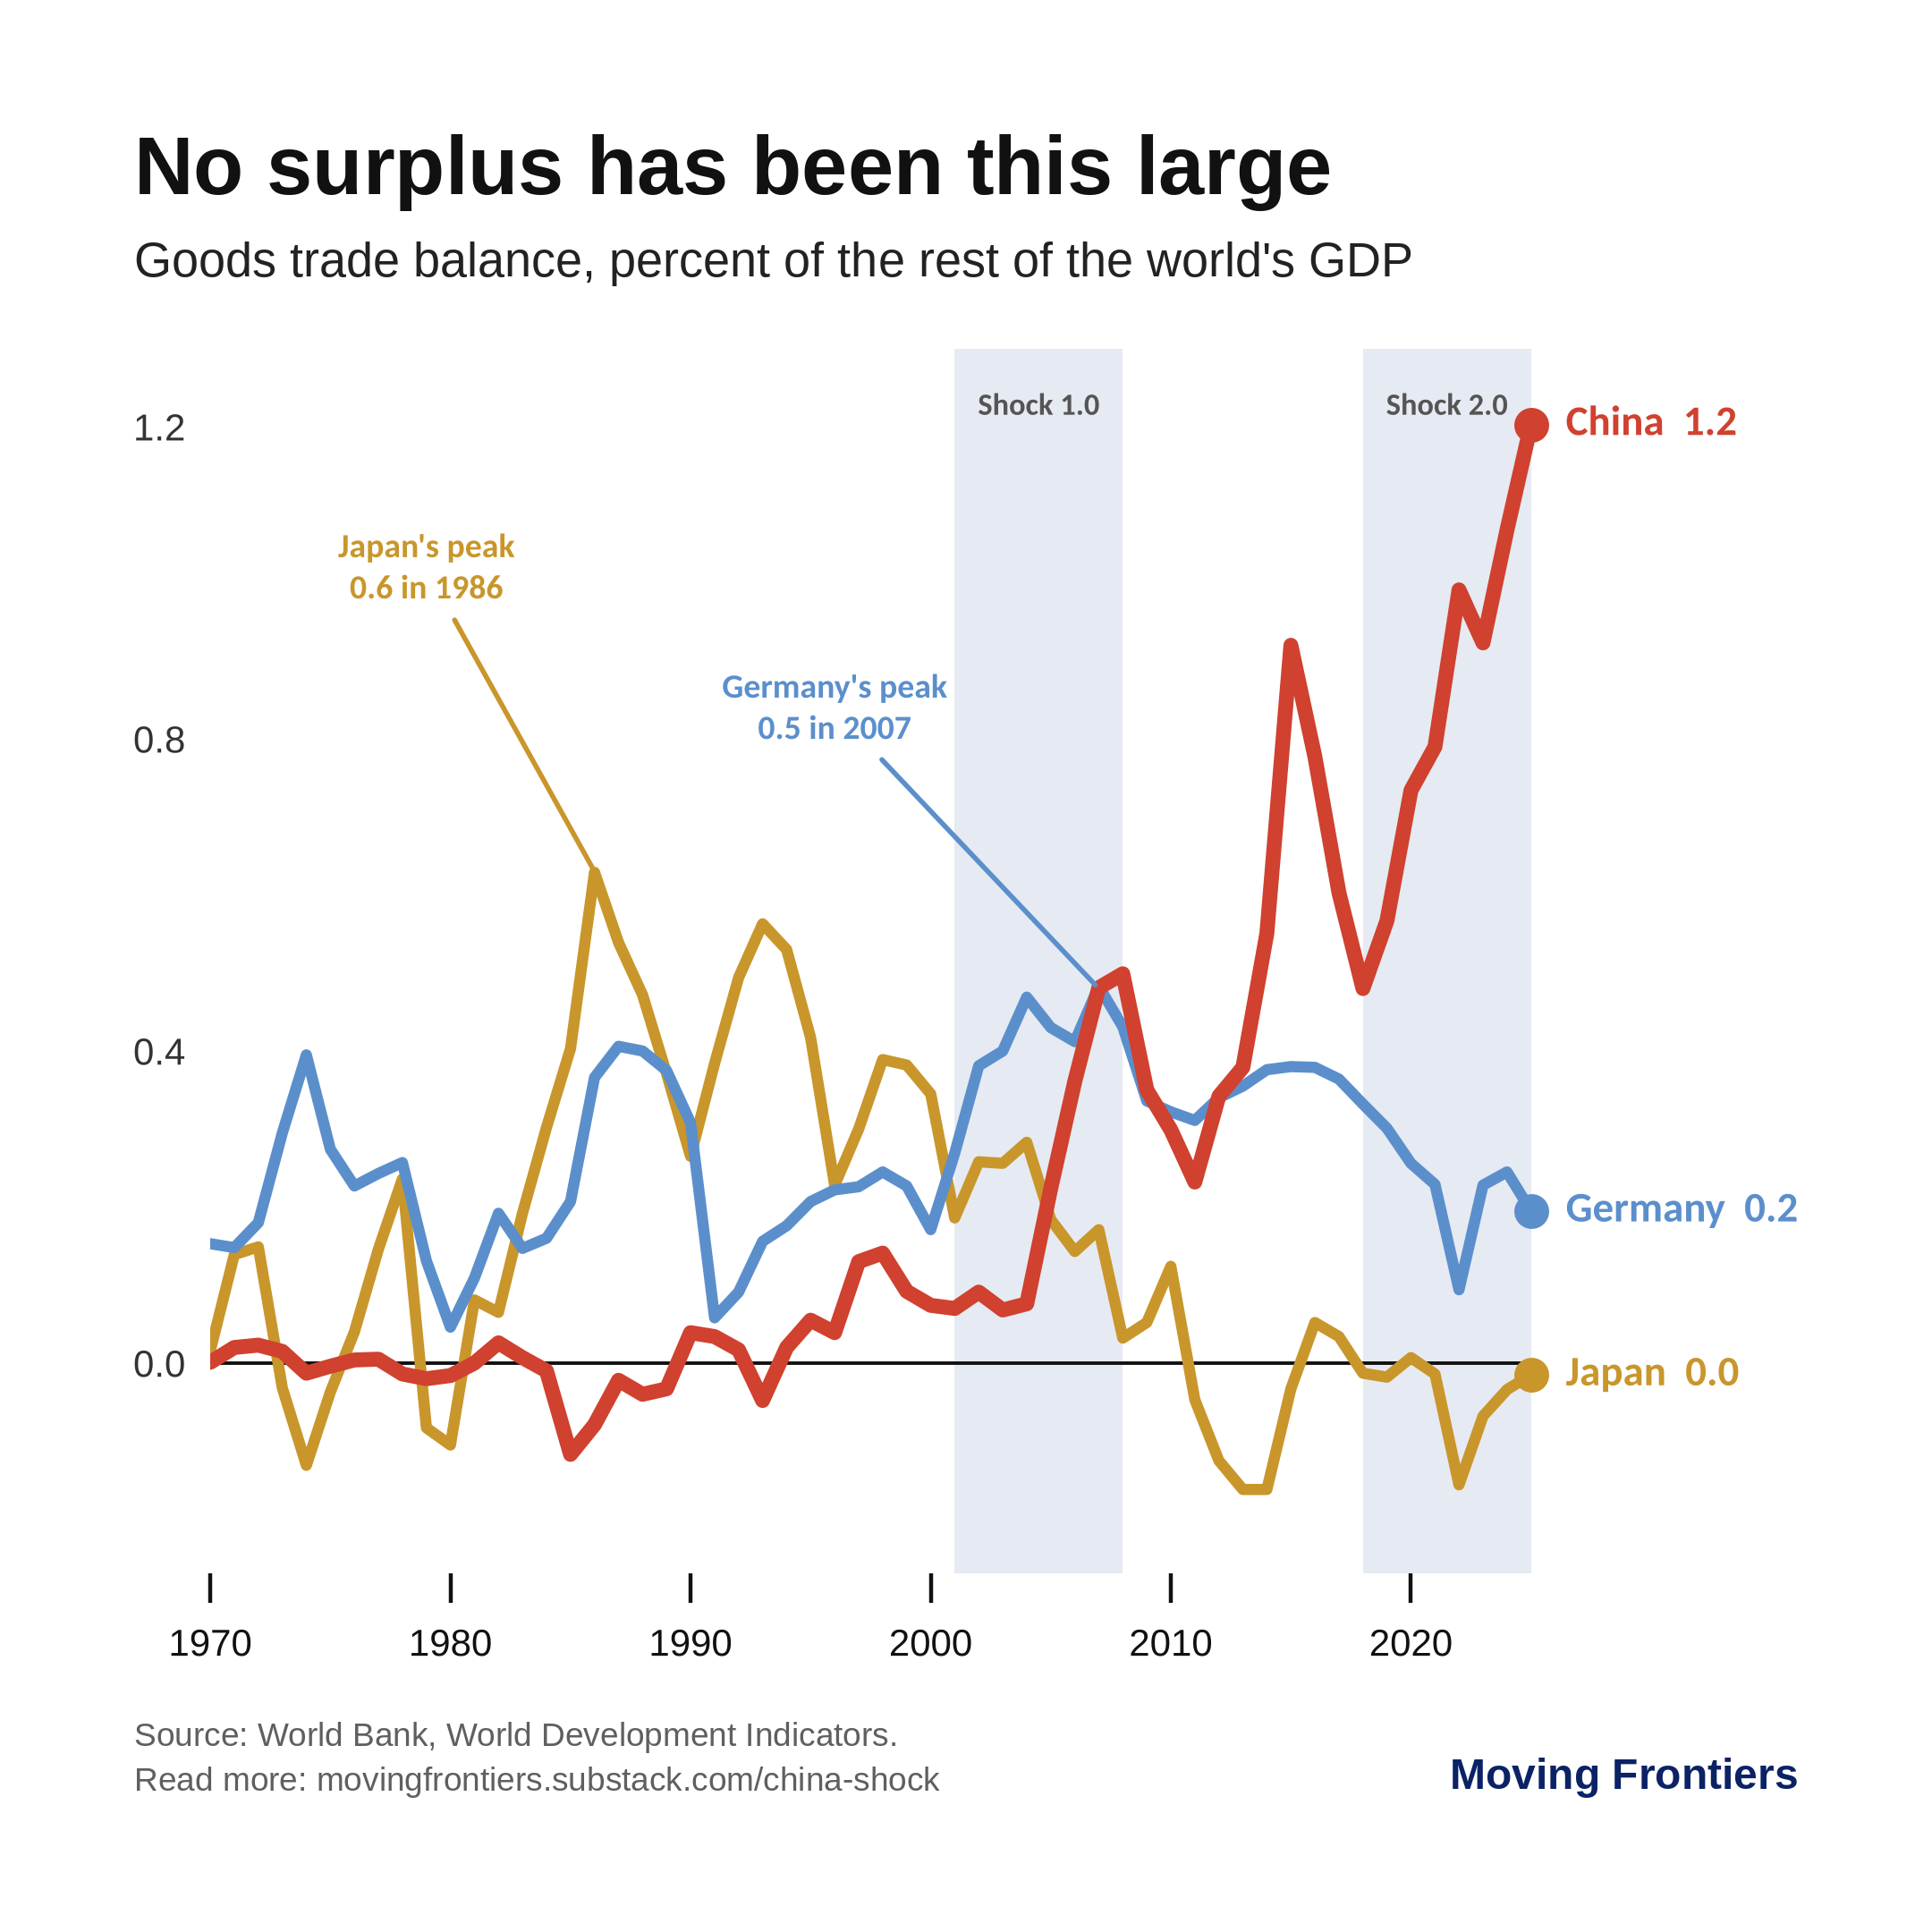

Source data for this figure (header and first rows):
year, China, Japan, Germany
1970, 0.001, 0.016, 0.153
1971, 0.02, 0.139, 0.148
1972, 0.023, 0.149, 0.18
1973, 0.015, -0.032, 0.295
1974, -0.013, -0.131, 0.395
1975, -0.004, -0.037, 0.274
1976, 0.004, 0.04, 0.227
1977, 0.005, 0.146, 0.243
1978, -0.014, 0.236, 0.257
1979, -0.02, -0.083, 0.131
1980, -0.016, -0.105, 0.046
1981, -0.0, 0.081, 0.109
1982, 0.026, 0.065, 0.192
1983, 0.007, 0.192, 0.147
1984, -0.01, 0.302, 0.16
1985, -0.117, 0.403, 0.207
1986, -0.079, 0.629, 0.366
1987, -0.022, 0.539, 0.406
1988, -0.04, 0.472, 0.4
1989, -0.033, 0.371, 0.375
1990, 0.039, 0.265, 0.308
1991, 0.034, 0.384, 0.058
1992, 0.017, 0.494, 0.091
1993, -0.048, 0.563, 0.156
1994, 0.02, 0.53, 0.176
1995, 0.055, 0.417, 0.207
1996, 0.039, 0.228, 0.222
1997, 0.13, 0.3, 0.226
1998, 0.141, 0.389, 0.245
1999, 0.092, 0.382, 0.227
2000, 0.074, 0.345, 0.171
2001, 0.07, 0.186, 0.269
2002, 0.091, 0.258, 0.381
2003, 0.068, 0.256, 0.4
2004, 0.076, 0.283, 0.469
2005, 0.224, 0.184, 0.43
2006, 0.361, 0.143, 0.412
2007, 0.481, 0.171, 0.483
2008, 0.499, 0.032, 0.431
2009, 0.35, 0.052, 0.336
2010, 0.299, 0.124, 0.322
2011, 0.232, -0.047, 0.311
2012, 0.342, -0.125, 0.34
2013, 0.379, -0.162, 0.355
2014, 0.551, -0.162, 0.376
2015, 0.92, -0.033, 0.38
2016, 0.777, 0.052, 0.379
2017, 0.603, 0.034, 0.364
2018, 0.48, -0.013, 0.332
2019, 0.567, -0.018, 0.301
2020, 0.734, 0.007, 0.256
2021, 0.79, -0.014, 0.229
2022, 0.991, -0.156, 0.094
2023, 0.923, -0.068, 0.228
2024, 1.068, -0.034, 0.245
2025, 1.203, -0.015, 0.195
